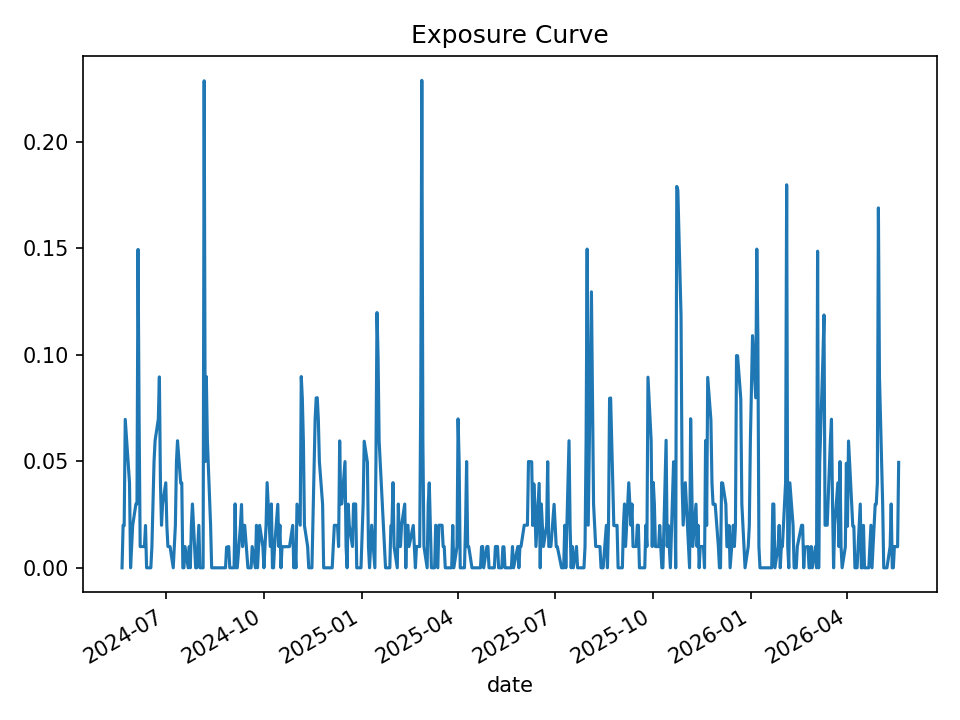

Data behind this chart, as committed beside it:
date, open_positions, gross_exposure, exposure_pct
2024-05-21, 0, 0.0, 0.0
2024-05-22, 2, 19960, 0.01995
2024-05-23, 2, 19793, 0.01981
2024-05-24, 7, 69758, 0.06964
2024-05-28, 4, 39988, 0.03992
2024-05-29, 0, 0.0, 0.0
2024-05-30, 1, 9954, 0.009947
2024-05-31, 2, 19965, 0.01995
2024-06-03, 3, 29947, 0.02995
2024-06-04, 3, 29941, 0.02996
2024-06-05, 15, 149778, 0.1494
2024-06-06, 7, 69914, 0.06978
2024-06-07, 1, 9965, 0.009965
2024-06-10, 1, 9965, 0.009964
2024-06-11, 1, 9909, 0.009909
2024-06-12, 2, 19860, 0.01985
2024-06-13, 0, 0.0, 0.0
2024-06-14, 0, 0.0, 0.0
2024-06-17, 0, 0.0, 0.0
2024-06-18, 1, 9995, 0.009999
2024-06-20, 5, 49911, 0.04992
2024-06-21, 6, 59802, 0.05976
2024-06-24, 7, 69755, 0.06977
2024-06-25, 9, 89636, 0.08955
2024-06-26, 4, 39775, 0.03974
2024-06-27, 2, 19956, 0.01995
2024-06-28, 3, 29915, 0.02991
2024-07-01, 4, 39941, 0.03989
2024-07-02, 2, 19994, 0.01994
2024-07-03, 1, 10002, 0.00998
2024-07-05, 1, 9964, 0.009932
2024-07-08, 0, 0.0, 0.0
2024-07-09, 1, 10023, 0.009992
2024-07-10, 2, 19990, 0.01993
2024-07-11, 5, 49945, 0.0498
2024-07-12, 6, 59811, 0.05961
2024-07-15, 4, 39974, 0.03977
2024-07-16, 4, 40063, 0.03982
2024-07-17, 0, 0.0, 0.0
2024-07-18, 0, 0.0, 0.0
2024-07-19, 1, 10004, 0.00997
2024-07-22, 0, 0.0, 0.0
2024-07-23, 1, 10018, 0.009988
2024-07-24, 0, 0.0, 0.0
2024-07-25, 2, 20044, 0.01999
2024-07-26, 3, 30037, 0.02994
2024-07-29, 0, 0.0, 0.0
2024-07-30, 0, 0.0, 0.0
2024-07-31, 1, 10001, 0.009999
2024-08-01, 2, 19942, 0.01995
2024-08-02, 0, 0.0, 0.0
2024-08-05, 0, 0.0, 0.0
2024-08-06, 23, 228874, 0.2285
2024-08-07, 5, 49873, 0.04987
2024-08-08, 9, 89789, 0.0897
2024-08-09, 6, 59824, 0.05976
2024-08-12, 2, 19990, 0.01998
2024-08-13, 0, 0.0, 0.0
2024-08-14, 0, 0.0, 0.0
2024-08-15, 0, 0.0, 0.0
... 440 more rows
